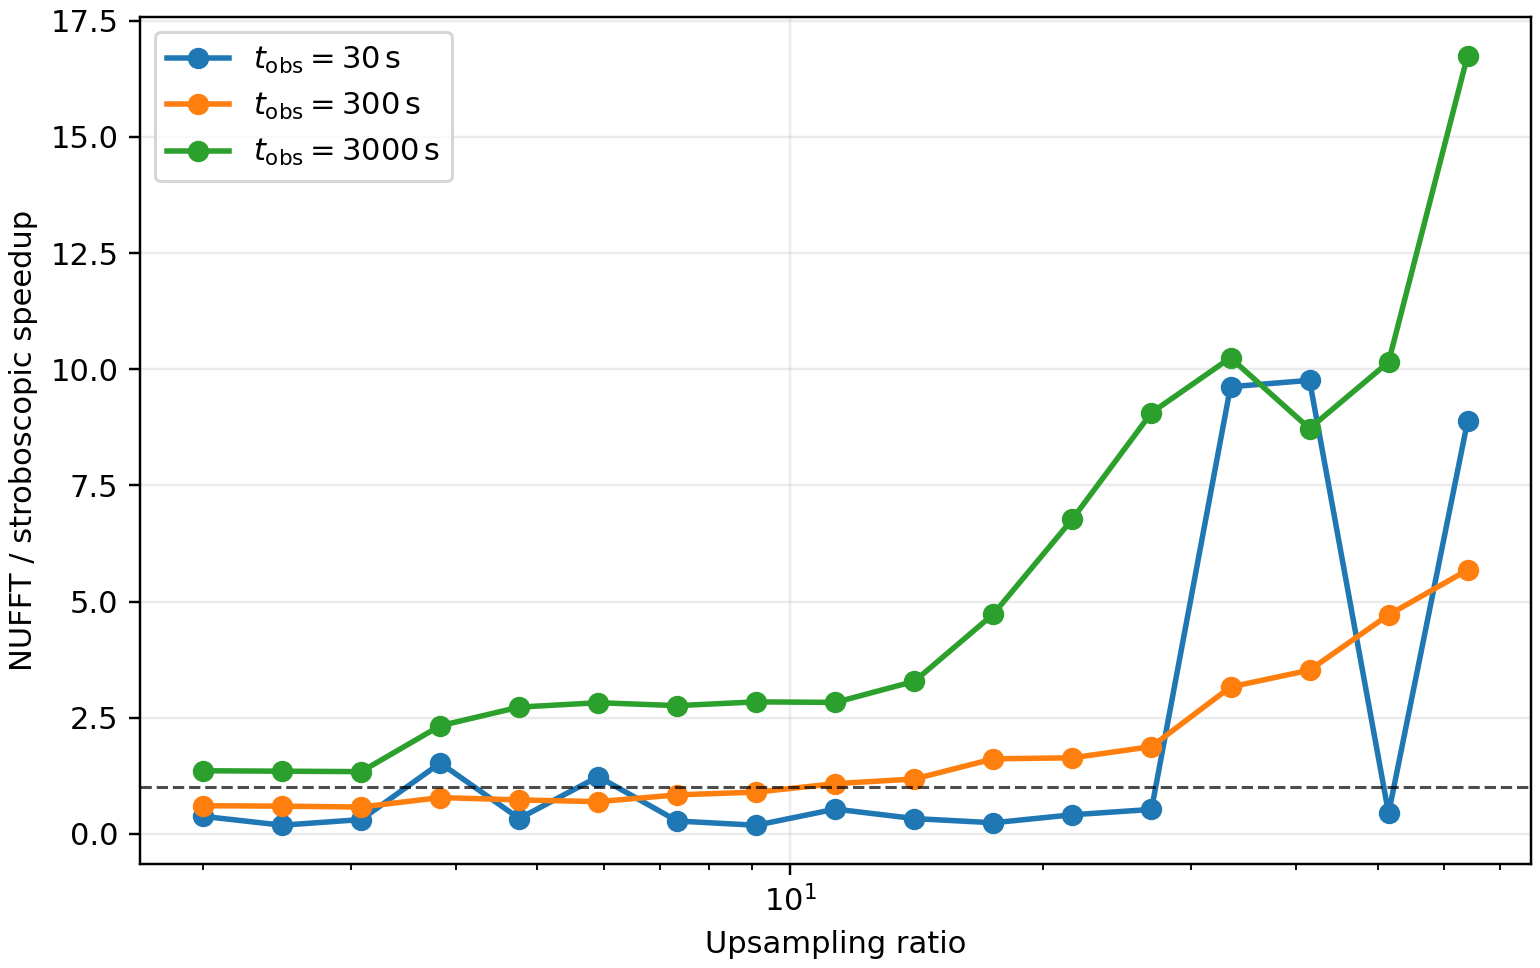

Data behind this chart, as committed beside it:
t_obs_s, f_ratio, strobo_input_hz, eps, strobo_samples, strobo_output_samples, nufft_samples, nufft_modes, strobo_seconds, nufft_seconds, nufft_speedup
30.0, 2.0, 1024, 0.5, 30848, 15359, 15360, 15359, 0.005993, 0.01585, 0.3782
30.0, 2.484, 1272, 0.4026, 38278, 15359, 15360, 15359, 0.00365, 0.01936, 0.1886
30.0, 3.084, 1579, 0.3242, 47505, 15359, 15360, 15359, 0.005814, 0.01879, 0.3095
30.0, 3.83, 1961, 0.2611, 58964, 15359, 15360, 15359, 0.006106, 0.004001, 1.526
30.0, 4.757, 2435, 0.2102, 73193, 15359, 15360, 15359, 0.005955, 0.01794, 0.332
30.0, 5.907, 3025, 0.1693, 90865, 15359, 15360, 15359, 0.005143, 0.004173, 1.232
30.0, 7.336, 3756, 0.1363, 112810, 15359, 15360, 15359, 0.004692, 0.01689, 0.2778
30.0, 9.11, 4664, 0.1098, 140063, 15359, 15360, 15359, 0.003647, 0.01946, 0.1874
30.0, 11.31, 5793, 0.08839, 173907, 15359, 15360, 15359, 0.005231, 0.009788, 0.5345
30.0, 14.05, 7194, 0.07117, 215937, 15359, 15360, 15359, 0.005697, 0.01723, 0.3307
30.0, 17.45, 8933, 0.05731, 268132, 15359, 15360, 15359, 0.004478, 0.0186, 0.2407
30.0, 21.67, 11094, 0.04615, 332950, 15359, 15360, 15359, 0.007313, 0.01772, 0.4126
30.0, 26.91, 13777, 0.03716, 413446, 15359, 15360, 15359, 0.006836, 0.01295, 0.5277
30.0, 33.42, 17109, 0.02993, 513410, 15359, 15360, 15359, 0.007249, 0.0007533, 9.623
30.0, 41.5, 21247, 0.0241, 637551, 15359, 15360, 15359, 0.0079, 0.0008094, 9.761
30.0, 51.54, 26386, 0.0194, 791717, 15359, 15360, 15359, 0.007676, 0.01733, 0.4431
30.0, 64.0, 32768, 0.01562, 983168, 15359, 15360, 15359, 0.007167, 0.0008068, 8.883
300.0, 2.0, 1024, 0.5, 307328, 153617, 153600, 153617, 0.01056, 0.01738, 0.6075
300.0, 2.484, 1272, 0.4026, 381627, 153617, 153600, 153617, 0.01217, 0.02034, 0.5981
300.0, 3.084, 1579, 0.3242, 473896, 153617, 153600, 153617, 0.01213, 0.02095, 0.5789
300.0, 3.83, 1961, 0.2611, 588480, 153617, 153600, 153617, 0.01312, 0.01676, 0.7832
300.0, 4.757, 2435, 0.2102, 730777, 153617, 153600, 153617, 0.0156, 0.02131, 0.7321
300.0, 5.907, 3025, 0.1693, 907490, 153617, 153600, 153617, 0.01464, 0.02107, 0.6949
300.0, 7.336, 3756, 0.1363, 1126943, 153617, 153600, 153617, 0.01457, 0.01732, 0.841
300.0, 9.11, 4664, 0.1098, 1399472, 153617, 153600, 153617, 0.0194, 0.02154, 0.9005
300.0, 11.31, 5793, 0.08839, 1737914, 153617, 153600, 153617, 0.01821, 0.01683, 1.082
300.0, 14.05, 7194, 0.07117, 2158211, 153617, 153600, 153617, 0.02344, 0.01981, 1.183
300.0, 17.45, 8933, 0.05731, 2680160, 153617, 153600, 153617, 0.03062, 0.01895, 1.616
300.0, 21.67, 11094, 0.04615, 3328347, 153617, 153600, 153617, 0.03025, 0.01847, 1.638
300.0, 26.91, 13777, 0.03716, 4133303, 153617, 153600, 153617, 0.03459, 0.0184, 1.88
300.0, 33.42, 17109, 0.02993, 5132943, 153617, 153600, 153617, 0.05951, 0.01882, 3.163
300.0, 41.5, 21247, 0.0241, 6374354, 153617, 153600, 153617, 0.07088, 0.02011, 3.524
300.0, 51.54, 26386, 0.0194, 7916011, 153617, 153600, 153617, 0.08906, 0.01889, 4.713
300.0, 64.0, 32768, 0.01562, 9830528, 153617, 153600, 153617, 0.1076, 0.01895, 5.68
3000, 2.0, 1024, 0.5, 3072128, 1537849, 1536000, 1537849, 0.07035, 0.05173, 1.36
3000, 2.484, 1272, 0.4026, 3815116, 1537849, 1536000, 1537849, 0.0596, 0.04413, 1.35
3000, 3.084, 1579, 0.3242, 4737800, 1537849, 1536000, 1537849, 0.08173, 0.06095, 1.341
3000, 3.83, 1961, 0.2611, 5883643, 1537849, 1536000, 1537849, 0.1007, 0.04325, 2.328
3000, 4.757, 2435, 0.2102, 7306617, 1537849, 1536000, 1537849, 0.108, 0.03958, 2.73
3000, 5.907, 3025, 0.1693, 9073748, 1537849, 1536000, 1537849, 0.1104, 0.03909, 2.824
3000, 7.336, 3756, 0.1363, 11268274, 1537849, 1536000, 1537849, 0.1307, 0.04732, 2.761
3000, 9.11, 4664, 0.1098, 13993563, 1537849, 1536000, 1537849, 0.1133, 0.03987, 2.842
3000, 11.31, 5793, 0.08839, 17377985, 1537849, 1536000, 1537849, 0.1586, 0.05604, 2.83
3000, 14.05, 7194, 0.07117, 21580955, 1537849, 1536000, 1537849, 0.1849, 0.05629, 3.285
3000, 17.45, 8933, 0.05731, 26800447, 1537849, 1536000, 1537849, 0.2687, 0.05678, 4.732
3000, 21.67, 11094, 0.04615, 33282313, 1537849, 1536000, 1537849, 0.3243, 0.04786, 6.776
3000, 26.91, 13777, 0.03716, 41331869, 1537849, 1536000, 1537849, 0.4919, 0.05427, 9.064
3000, 33.42, 17109, 0.02993, 51328273, 1537849, 1536000, 1537849, 0.5646, 0.0551, 10.25
3000, 41.5, 21247, 0.0241, 63742386, 1537849, 1536000, 1537849, 0.6857, 0.07859, 8.724
3000, 51.54, 26386, 0.0194, 79158949, 1537849, 1536000, 1537849, 0.521, 0.05131, 10.15
3000, 64.0, 32768, 0.01562, 98304128, 1537849, 1536000, 1537849, 1.015, 0.06061, 16.75
